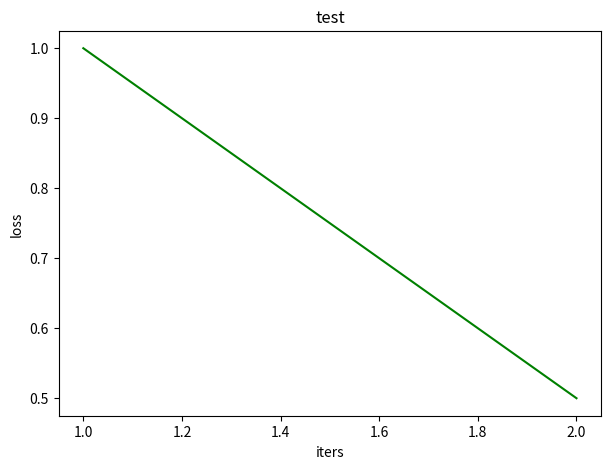

Reproduce this figure in Python.
import matplotlib.pyplot as plt


def draw_loss(losses, description, saved_path=None):
    x = range(1, len(losses) + 1)
    y = losses
    fig = plt.figure(figsize=(7, 5))  # figsize是图片的大小
    plt.plot(x, y, 'g-')
    plt.title(description)
    plt.xlabel('iters')
    plt.ylabel('loss')
    if saved_path is not None:
        plt.savefig(saved_path)
    plt.show()


if __name__ == '__main__':
    draw_loss([1, 0.5], 'test')
